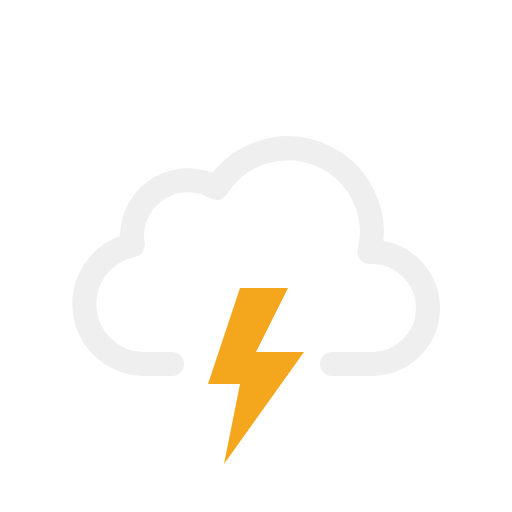
t = 0.00 s
t = 0.32 s: frame unchanged from t = 0.00 s, image omitted
t = 0.68 s: frame unchanged from t = 0.00 s, image omitted
t = 1.00 s: frame unchanged from t = 0.00 s, image omitted
t = 1.32 s: frame unchanged from t = 0.00 s, image omitted
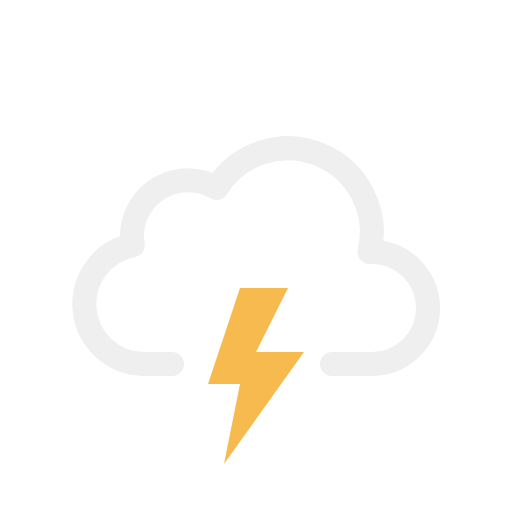
t = 1.68 s

The animated SVG that drew these frames (rendered in a browser with its animation timeline set to each time). Animation: 1 SMIL element (animate=1); one cycle of 2.00 s, repeats indefinitely.

<svg xmlns="http://www.w3.org/2000/svg" viewBox="0 0 64 64">
	<path d="M41.5,45.5h5a7,7,0,0,0,0-14l-.32,0a10.49,10.49,0,0,0-19.11-8,7,7,0,0,0-10.57,6,7.21,7.21,0,0,0,.1,1.14A7.5,7.5,0,0,0,18,45.5a4.19,4.19,0,0,0,.5,0v0h3" fill="none" stroke="#efefef" stroke-linecap="round" stroke-linejoin="round" stroke-width="3"/>
	<g>
		<polygon points="30 36 26 48 30 48 28 58 38 44 32 44 36 36 30 36" fill="#f4a71d"/>

		<animate id="a" attributeName="opacity" values="1;1;1;1;1;1;0.1;1;0.1;1;1;0.1;1;0.1;1" dur="2s" repeatCount="indefinite"/>
	</g>
</svg>
